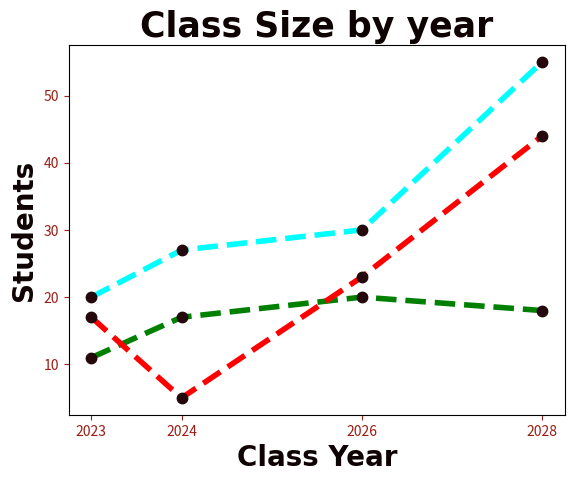

This figure's Python source:
import matplotlib.pyplot as plt
import numpy as np


x= np.array([2023,2024,2026,2028])
y1=np.array([11,17,20,18])
y2=np.array([17,5,23,44])
y3=np.array([20,27,30,55])
line_style= dict(marker=".",              
         markersize=15,              
         markerfacecolor="#24080c", 
         markeredgecolor="#24080c", 
         linestyle="dashed",                       
         linewidth=4,                  
)

plt.title("Class Size by year",fontsize=25,    # Gives Title to graph and customization
                              family="Arial", 
                              fontweight="bold",
                              color="#0f0202")

plt.xlabel("Class Year",fontsize=20,    
                        family="Arial", 
                        fontweight="bold",
                        color="#0f0202")  # Gives title to x axis and customization

plt.ylabel("Students",fontsize=20,    
                        family="Arial", 
                        fontweight="bold",
                        color="#0f0202")  # Gives title to x axis and customization


plt.plot(x,y1, color="green",  **line_style)  
plt.plot(x,y2, color="Red",    **line_style)                 
plt.plot(x,y3, color="Cyan",   **line_style)                 

plt.xticks(x) # Only the inputed value of x comes in graph


plt.tick_params(axis="both",
                colors="#9c1d14") #Customizes the value of x and y axis shown in graph


plt.show() # Showing plot graphically
